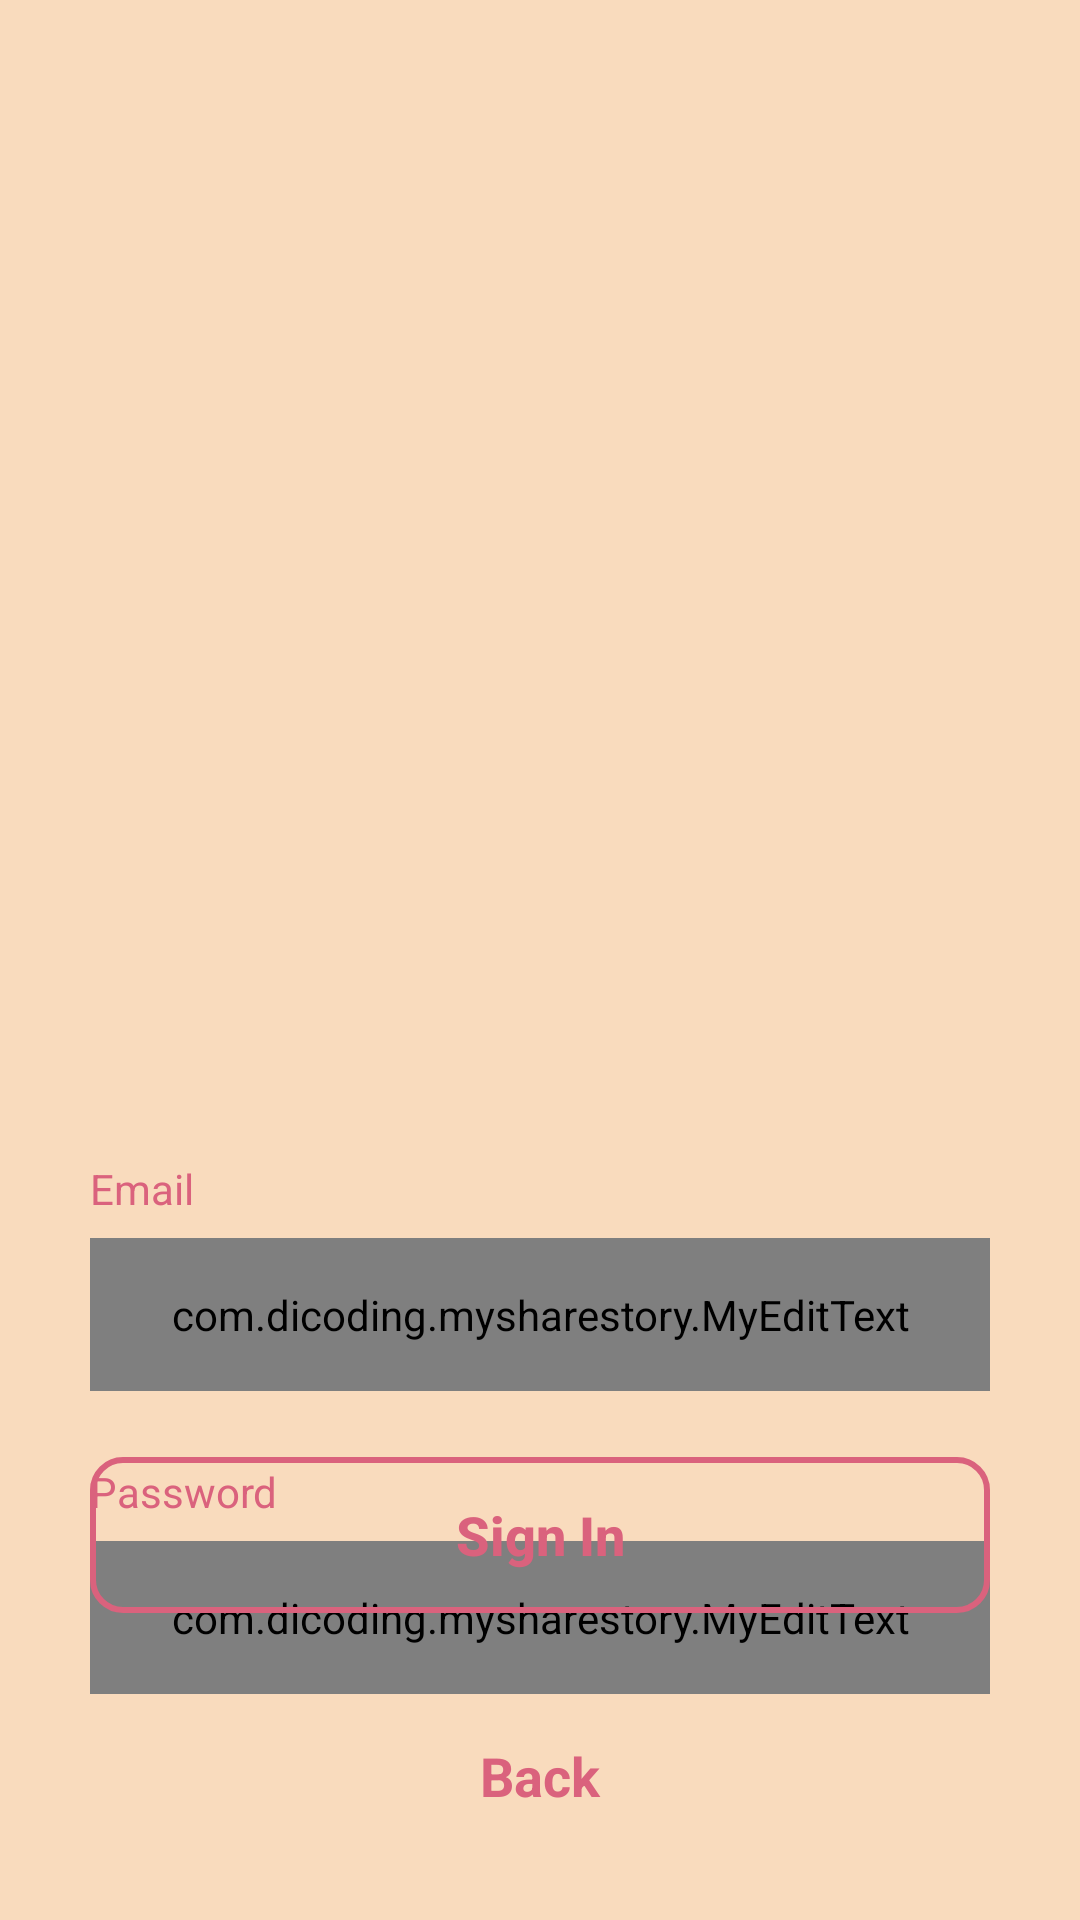

Write the Android layout XML for this screen, with the resource values it uses.
<!-- AndroidManifest.xml: application theme Theme.MyShareStory -->
<!-- res/layout/fragment_login.xml -->
<?xml version="1.0" encoding="utf-8"?>
<androidx.constraintlayout.motion.widget.MotionLayout xmlns:android="http://schemas.android.com/apk/res/android"
    xmlns:app="http://schemas.android.com/apk/res-auto"
    xmlns:tools="http://schemas.android.com/tools"
    android:layout_width="match_parent"
    android:layout_height="match_parent"
    android:background="@color/light_pink"
    app:layoutDescription="@xml/fragment_login_scene"
    tools:context=".ui.primary.login.LoginFragment">

    <ImageView
        android:id="@+id/ivPhotoLogo"
        android:layout_width="180dp"
        android:layout_height="199dp"
        android:layout_marginTop="55dp"
        android:contentDescription="@string/share_story_logo"
        android:src="@drawable/ic_photo_splash"
        app:layout_constraintEnd_toEndOf="parent"
        app:layout_constraintStart_toStartOf="parent"
        app:layout_constraintTop_toTopOf="parent" />

    <TextView
        android:id="@+id/tvLoginGreeting"
        android:layout_width="0dp"
        android:layout_height="wrap_content"
        android:layout_marginHorizontal="30dp"
        android:layout_marginTop="28dp"
        android:gravity="center"
        android:text="@string/fill_to_share"
        android:textColor="@color/purple_201"
        android:textSize="24sp"
        android:textStyle="bold"
        app:layout_constraintEnd_toEndOf="parent"
        app:layout_constraintStart_toStartOf="parent"
        app:layout_constraintTop_toBottomOf="@id/ivPhotoLogo" />

    <TextView
        android:id="@+id/tvEmailLabel"
        android:layout_width="0dp"
        android:layout_height="wrap_content"
        android:layout_marginHorizontal="30dp"
        android:layout_marginTop="24dp"
        android:labelFor="@id/etEmail"
        android:text="@string/email"
        android:textSize="14sp"
        android:textColor="@color/purple_201"
        app:layout_constraintEnd_toEndOf="parent"
        app:layout_constraintStart_toStartOf="parent"
        app:layout_constraintTop_toBottomOf="@id/tvLoginGreeting" />

    <com.dicoding.mysharestory.MyEditText
        android:id="@+id/etEmail"
        android:layout_width="0dp"
        android:layout_height="wrap_content"
        android:layout_marginHorizontal="30dp"
        android:layout_marginTop="7dp"
        android:hint="@string/input_your_email"
        android:inputType="textEmailAddress"
        android:paddingHorizontal="20dp"
        android:paddingVertical="16dp"
        android:textSize="14sp"
        app:layout_constraintEnd_toEndOf="parent"
        app:layout_constraintStart_toStartOf="parent"
        app:layout_constraintTop_toBottomOf="@id/tvEmailLabel" />

    <TextView
        android:id="@+id/tvLabelPassword"
        android:layout_width="0dp"
        android:layout_height="wrap_content"
        android:layout_marginHorizontal="30dp"
        android:layout_marginTop="24dp"
        android:labelFor="@id/etPassword"
        android:text="@string/password"
        android:textColor="@color/purple_201"
        android:textSize="14sp"
        app:layout_constraintEnd_toEndOf="parent"
        app:layout_constraintStart_toStartOf="parent"
        app:layout_constraintTop_toBottomOf="@id/etEmail" />

    <com.dicoding.mysharestory.MyEditText
        android:id="@+id/etPassword"
        android:layout_width="0dp"
        android:layout_height="wrap_content"
        android:layout_marginHorizontal="30dp"
        android:layout_marginTop="7dp"
        android:hint="@string/input_your_password"
        android:inputType="textPassword"
        android:paddingHorizontal="20dp"
        android:paddingVertical="16dp"
        android:textSize="14sp"
        app:layout_constraintEnd_toEndOf="parent"
        app:layout_constraintStart_toStartOf="parent"
        app:layout_constraintTop_toBottomOf="@id/tvLabelPassword" />

    <LinearLayout
        android:id="@+id/llContainer"
        android:layout_width="match_parent"
        android:layout_height="0dp"
        android:layout_marginHorizontal="30dp"
        android:orientation="vertical"
        app:layout_constraintBottom_toBottomOf="parent"
        app:layout_constraintEnd_toEndOf="@id/etPassword"
        app:layout_constraintStart_toStartOf="@id/etPassword">

        <ProgressBar
            android:id="@+id/progressLoading"
            android:layout_width="52dp"
            android:layout_height="52dp"
            android:layout_gravity="center_horizontal"
            android:layout_marginBottom="52dp"
            android:backgroundTint="@color/purple_201"
            android:visibility="gone" />

        <Button
            android:id="@+id/btnSignIn"
            android:layout_width="match_parent"
            android:layout_height="52dp"
            android:layout_marginBottom="18dp"
            android:background="@drawable/bg_radius_10dp_stroke"
            android:text="@string/sign_in"
            android:textSize="18sp"
            android:textStyle="bold"
            android:textAllCaps="false"
            android:textColor="@color/purple_201" />

        <TextView
            android:id="@+id/tvBack"
            android:layout_width="match_parent"
            android:layout_height="wrap_content"
            android:layout_marginTop="12dp"
            android:layout_marginBottom="24dp"
            android:gravity="center"
            android:paddingVertical="12dp"
            android:text="@string/back"
            android:textSize="18sp"
            android:textStyle="bold"
            android:textColor="@color/purple_201" />

    </LinearLayout>

</androidx.constraintlayout.motion.widget.MotionLayout>
<!-- resources referenced by this layout -->
<resources>
  <color name="light_pink">#F9DBBD</color>
  <color name="purple_201">#DA627D</color>
  <!-- drawable bg_radius_10dp_stroke (drawable) -->
  <?xml version="1.0" encoding="utf-8"?>
  <selector xmlns:android="http://schemas.android.com/apk/res/android">
      <item android:state_enabled="true">
          <shape>
              <stroke android:width="2dp" android:color="@color/purple_201" />
              <solid android:color="@android:color/transparent" />
              <corners android:radius="10dp" />
          </shape>
      </item>
  
      <item android:state_pressed="true">
          <shape>
              <stroke android:width="2dp" android:color="@color/purple_201" />
              <solid android:color="@android:color/transparent" />
              <corners android:radius="4dp" />
          </shape>
      </item>
  </selector>
  <!-- drawable ic_photo_splash (drawable) -->
  <vector xmlns:android="http://schemas.android.com/apk/res/android"
      android:width="24dp"
      android:height="24dp"
      android:viewportWidth="24"
      android:viewportHeight="24"
      android:tint="@color/purple_501">
    <path
        android:fillColor="@android:color/white"
        android:pathData="M14,6l-3.75,5 2.85,3.8 -1.6,1.2C9.81,13.75 7,10 7,10l-6,8h22L14,6z"/>
  </vector>
  <string name="back">Back</string>
  <string name="email">Email</string>
  <string name="fill_to_share">Fill this form to share your moment</string>
  <string name="input_your_email">Input your email</string>
  <string name="input_your_password">Input your password</string>
  <string name="password">Password</string>
  <string name="share_story_logo">Share Story Logo</string>
  <string name="sign_in">Sign In</string>
  <style name="Theme.MyShareStory" parent="Theme.AppCompat.Light.NoActionBar">
          
          <item name="colorPrimary">@color/purple_201</item>
          <item name="colorPrimaryVariant">@color/purple_201</item>
          <item name="colorOnPrimary">@color/light_pink</item>
          
          <item name="colorSecondary">@color/purple_501</item>
          <item name="colorSecondaryVariant">@color/purple_501</item>
          <item name="colorOnSecondary">@color/light_pink</item>
          
          <item name="android:windowTranslucentStatus">true</item>
          <item name="android:windowTranslucentNavigation">true</item>
          
          <item name="android:windowLightStatusBar" tools:targetApi="m">true</item>
      </style>
  <color name="purple_501">#9A348E</color>
</resources>
